Run: headless pygame with SDL's dummy video driver; simulated clock (each Clock.tick advances the game by its frame time, no real sleeping); random seed 0; keys injected as events and as key.get_pressed() state; no mouse input.
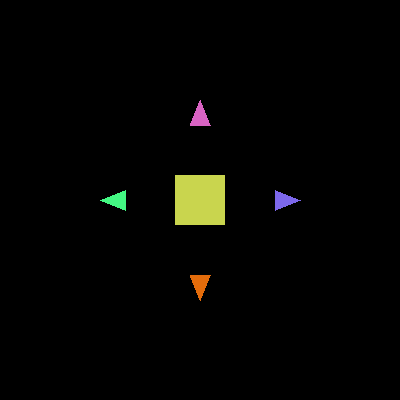
Frame 1 of 4 · flips 1–60 · no input
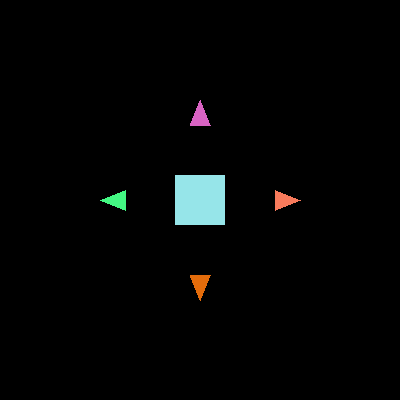
Frame 2 of 4 · flips 61–180 · tapped SPACE, RETURN · held RIGHT (→), D
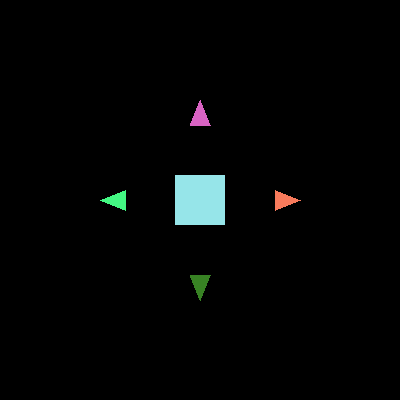
Frame 3 of 4 · flips 181–300 · held DOWN (↓), S
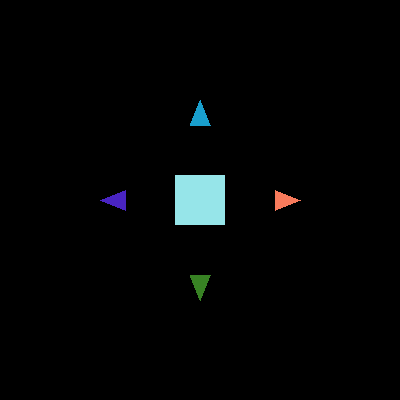
Frame 4 of 4 · flips 301–420 · held LEFT (←), A, UP (↑), W

The pygame program that drew these frames:

import pygame
import random


def color():
    return random.randint(1, 255), random.randint(1, 255), random.randint(1, 255)


pygame.init()


screen_width = 400
screen_height = 400
screen = pygame.display.set_mode((screen_width, screen_height))
pygame.display.set_caption("Arrow Keys")

WHITE = (255,255,255)
BLACK = (0, 0, 0)


arrow_up_color = color()
arrow_down_color = color()
arrow_left_color = color()
arrow_right_color = color()
square = color()


running = True
while running:
    screen.fill(BLACK)

    
    pygame.draw.rect(screen, square , (175, 175, 50, 50))
    arrow_up = pygame.draw.polygon(screen, arrow_up_color, [(200, 100), (190, 125), (210, 125)])
    arrow_down = pygame.draw.polygon(screen, arrow_down_color, [(200, 300), (190, 275), (210, 275)])
    arrow_left = pygame.draw.polygon(screen, arrow_left_color, [(100, 200), (125, 190), (125, 210)])
    arrow_right = pygame.draw.polygon(screen, arrow_right_color, [(300, 200), (275, 190), (275, 210)])


    for event in pygame.event.get():
        if event.type == pygame.QUIT:
            running = False

        elif event.type == pygame.KEYDOWN:
            if event.key == pygame.K_UP:
                arrow_up_color = color()
            elif event.key == pygame.K_SPACE:
                square = color()
            elif event.key == pygame.K_DOWN:
                arrow_down_color = color()
            elif event.key == pygame.K_LEFT:
                arrow_left_color = color()
            elif event.key == pygame.K_RIGHT:
                arrow_right_color = color()

    pygame.display.update()

pygame.quit()
